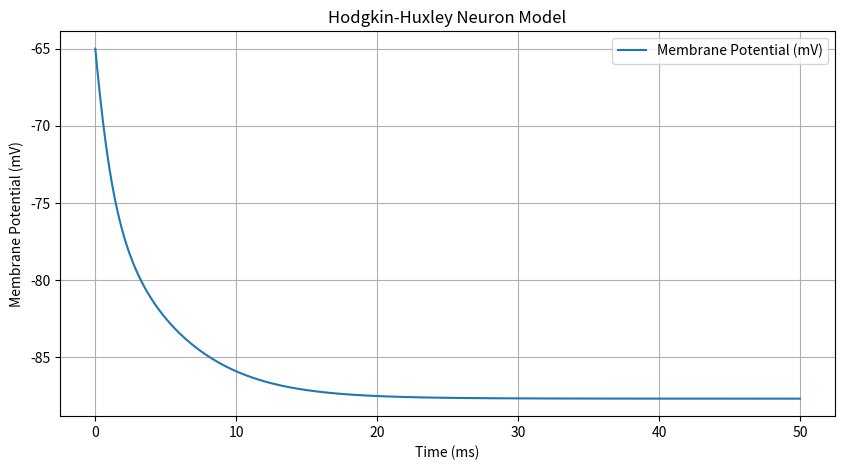

The script that saved this image:
import numpy as np
import matplotlib.pyplot as plt

# Constants
C_m = 1.0    # membrane capacitance (uF/cm^2)
g_Na = 120.0 # maximum sodium conductance (mS/cm^2)
g_K = 36.0   # maximum potassium conductance (mS/cm^2)
g_L = 0.3    # leak conductance (mS/cm^2)
E_Na = 50.0  # sodium reversal potential (mV)
E_K = -77.0  # potassium reversal potential (mV)
E_L = -54.387# leak reversal potential (mV)

# Helper functions (for gating variables)
def alpha_m(V):
    return 0.1 * (V + 40.0) / (1.0 - np.exp(-(V + 40.0) / 10.0))

def beta_m(V):
    return 4.0 * np.exp(-(V + 65.0) / 18.0)

def alpha_h(V):
    return 0.07 * np.exp(-(V + 65.0) / 20.0)

def beta_h(V):
    return 1.0 / (1.0 + np.exp(-(V + 35.0) / 10.0))

def alpha_n(V):
    return 0.01 * (V + 55.0) / (1.0 - np.exp(-(V + 55.0) / 10.0))

def beta_n(V):
    return 0.125 * np.exp(-(V + 65.0) / 80.0)

# The Hodgkin-Huxley model
def HH_model(I, V_init, dt, T):
    # Number of time steps
    num_steps = int(T / dt)

    # Initialize arrays
    V = np.zeros(num_steps)
    m = np.zeros(num_steps)
    h = np.zeros(num_steps)
    n = np.zeros(num_steps)
    time = np.linspace(0, T, num_steps)

    # Initial conditions
    V[0] = V_init
    m[0] = alpha_m(V_init) / (alpha_m(V_init) + beta_m(V_init))
    h[0] = alpha_h(V_init) / (alpha_h(V_init) + beta_h(V_init))
    n[0] = alpha_n(V_init) / (alpha_n(V_init) + beta_n(V_init))

    # Simulation 
    for i in range(1, num_steps):
        # Update gating variables
        m[i] = m[i - 1] + dt * (alpha_m(V[i - 1]) * (1 - m[i - 1]) - beta_m(V[i - 1]) * m[i - 1])
        h[i] = h[i - 1] + dt * (alpha_h(V[i - 1]) * (1 - h[i - 1]) - beta_h(V[i - 1]) * h[i - 1])
        n[i] = n[i - 1] + dt * (alpha_n(V[i - 1]) * (1 - n[i - 1]) - beta_n(V[i - 1]) * n[i - 1])

        # Membrane potential
        g_Na_m = g_Na * m[i] ** 3 * h[i]
        g_K_n = g_K * n[i] ** 4
        g_L_l = g_L

        I_Na = g_Na_m * (V[i - 1] - E_Na)
        I_K = g_K_n * (V[i - 1] - E_K)
        I_L = g_L_l * (V[i - 1] - E_L)

        # Total membrane current
        I_total = I_Na + I_K + I_L + I

        # Updating the membrane potential
        V[i] = V[i - 1] + dt * (1.0 / C_m) * (-I_total)

    return time, V

# Simulation parameters
I = 10.0      # input current (uA/cm^2)
V_init = -65  # initial membrane potential (mV)
dt = 0.01     # time step (ms)
T = 50        # total simulation time (ms)

# Running the simulation
time, V = HH_model(I, V_init, dt, T)

# Plotting
plt.figure(figsize=(10, 5))
plt.plot(time, V, label='Membrane Potential (mV)')
plt.title('Hodgkin-Huxley Neuron Model')
plt.xlabel('Time (ms)')
plt.ylabel('Membrane Potential (mV)')
plt.legend()
plt.grid(True)
plt.show()
